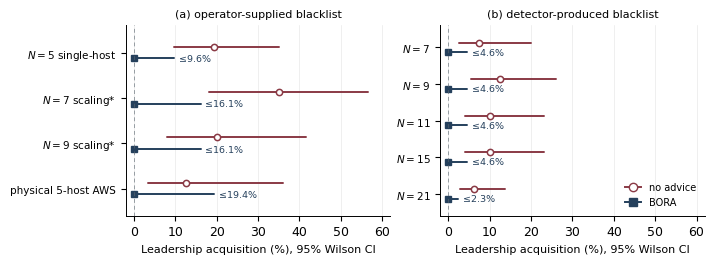

This figure's Python source:
# Two-panel exclusion forest for the revision.
#
# WHY TWO PANELS. The single-panel figure put four configurations on one axis
# whose baselines were not measured the same way: N=5 and the AWS cluster carry a
# +200 ms delay on the target, while the N=7/N=9 scaling points came from
# nsweep.sh, which injects no delay at all -- its target is a HEALTHY orderer.
# Plotting them together is what made the "12.5-35%" range look like one
# quantity. It is also exactly what Reviewer 2 objected to: in every one of those
# runs the blacklist was supplied by the operator.
#
# Left panel  = operator-supplied blacklist (the original four configurations).
# Right panel = detector-produced blacklist (the closed-loop sweep), where the
#               target is degraded in every stratum and the blacklist comes from
#               the model rather than from us.
#
# Putting them side by side answers R2-1 visually: the two ways of obtaining the
# blacklist give the same exclusion.
#
# Palette and font follow make_g1_g2.py (academic muted, Arial, vector PDF).
import math
import matplotlib
matplotlib.use("Agg")
import matplotlib.pyplot as plt
from matplotlib import rcParams
from matplotlib.lines import Line2D

rcParams["font.family"] = "Arial"
rcParams["font.size"] = 9
rcParams["axes.linewidth"] = 0.7
rcParams["pdf.fonttype"] = 42

NAVY = "#25405c"; BURG = "#8a3a45"; SLATE = "#5b6670"
OUT = r"D:\프랑스 업데이트\TNSE 스페셜이슈 논문\리비전\figures\fig_exclusion_2panel.pdf"


def wilson(k, n, z=1.96):
    p = k / n
    d = 1 + z * z / n
    c = (p + z * z / (2 * n)) / d
    h = (z / d) * math.sqrt(p * (1 - p) / n + z * z / (4 * n * n))
    return max(0, c - h) * 100, min(1, c + h) * 100, p * 100


# (label, baseline k/n, guarded k/n)
LEFT = [("$N{=}5$ single-host", (7, 36), (0, 36)),
        ("$N{=}7$ scaling*",    (7, 20), (0, 20)),
        ("$N{=}9$ scaling*",    (4, 20), (0, 20)),
        ("physical 5-host AWS", (2, 16), (0, 16))]

# closed-loop sweep: guarded = oracle + predictor arms pooled (2 x 40 per N)
RIGHT = [("$N{=}7$",  (3, 40), (0, 80)),
         ("$N{=}9$",  (5, 40), (0, 80)),
         ("$N{=}11$", (4, 40), (0, 80)),
         ("$N{=}15$", (4, 40), (0, 80)),
         ("$N{=}21$", (5, 80), (0, 160))]

fig, axes = plt.subplots(1, 2, figsize=(7.05, 2.55), sharex=True)

# Plain text titles on purpose: matplotlib mathtext with Arial does not carry a
# calligraphic face, so "$\mathcal{B}_t$" degrades silently to a bare "t".
for ax, cfgs, title in ((axes[0], LEFT, "(a) operator-supplied blacklist"),
                        (axes[1], RIGHT, "(b) detector-produced blacklist")):
    ys = list(range(len(cfgs)))[::-1]
    for y, (lab, (bk, bn), (ak, an)) in zip(ys, cfgs):
        bl, bu, bp = wilson(bk, bn)
        al, au, ap = wilson(ak, an)
        ax.plot([bl, bu], [y + 0.13] * 2, color=BURG, lw=1.4, solid_capstyle="round")
        ax.plot(bp, y + 0.13, "o", ms=4.5, color=BURG,
                markerfacecolor="white", markeredgewidth=1.1)
        ax.plot([al, au], [y - 0.13] * 2, color=NAVY, lw=1.4, solid_capstyle="round")
        ax.plot(ap, y - 0.13, "s", ms=4.2, color=NAVY)
        ax.text(au + 1.2, y - 0.13, "\u2264%.1f%%" % au, fontsize=6.8,
                color=NAVY, va="center")
    ax.set_yticks(ys)
    ax.set_yticklabels([c[0] for c in cfgs], fontsize=7.5)
    ax.set_ylim(-0.6, len(cfgs) - 0.4)
    ax.set_xlim(-2, 62)
    ax.axvline(0, ls=(0, (4, 3)), lw=0.7, color=SLATE, alpha=0.6)
    ax.grid(True, axis="x", lw=0.4, alpha=0.35)
    ax.set_title(title, fontsize=8)
    for s in ("top", "right"):
        ax.spines[s].set_visible(False)

axes[0].set_xlabel("Leadership acquisition (%), 95% Wilson CI", fontsize=8)
axes[1].set_xlabel("Leadership acquisition (%), 95% Wilson CI", fontsize=8)
axes[1].legend(handles=[
    Line2D([0], [0], color=BURG, marker="o", markerfacecolor="white", lw=1.4,
           label="no advice"),
    Line2D([0], [0], color=NAVY, marker="s", lw=1.4, label="BORA")],
    loc="lower right", fontsize=7, frameon=False, handlelength=1.6)

fig.tight_layout(pad=0.4)
fig.savefig(OUT, bbox_inches="tight")
print("saved:", OUT)
print("* the two starred rows are the only points whose target carries no delay")
